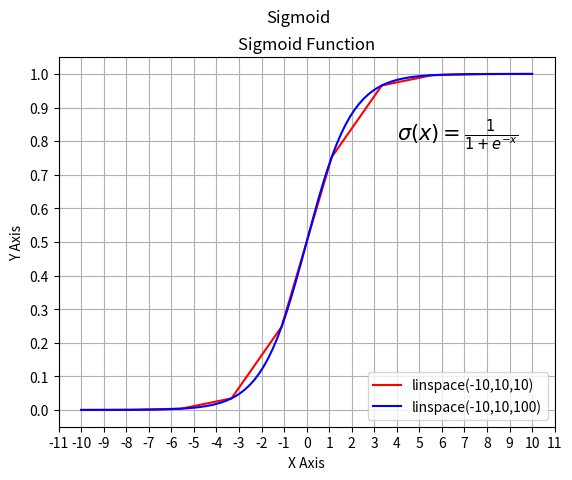

Reproduce this figure in Python.
#import section
from matplotlib import pylab
import pylab as plt
import numpy as np

#sigmoid = lambda x: 1 / (1 + np.exp(-x))
def sigmoid(x):
    return (1 / (1 + np.exp(-x)))

mySamples = []
mySigmoid = []

# generate an Array with value ???
# linespace generate an array from start and stop value
# with requested number of elements. Example 10 elements or 100 elements.
# 
x = plt.linspace(-10,10,10)
y = plt.linspace(-10,10,100)

# prepare the plot, associate the color r(ed) or b(lue) and the label 
plt.plot(x, sigmoid(x), 'r', label='linspace(-10,10,10)')
plt.plot(y, sigmoid(y), 'b', label='linspace(-10,10,100)')

# Draw the grid line in background.
plt.grid()

# Title & Subtitle
plt.title('Sigmoid Function')
plt.suptitle('Sigmoid')

# place the legen boc in bottom right of the graph
plt.legend(loc='lower right')

# write the Sigmoid formula
plt.text(4, 0.8, r'$\sigma(x)=\frac{1}{1+e^{-x}}$', fontsize=15)

#resize the X and Y axes
plt.gca().xaxis.set_major_locator(plt.MultipleLocator(1))
plt.gca().yaxis.set_major_locator(plt.MultipleLocator(0.1))
 

# plt.plot(x)
plt.xlabel('X Axis')
plt.ylabel('Y Axis')

# create the graph
plt.show()